Image classification data set "ApplesOrTomatoes" (Gulfem93/ApplesOrTomatoes on GitHub). Class labels (2): apples, tomatoes.

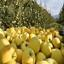
Label: apples

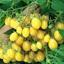
Label: tomatoes

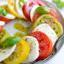
Label: tomatoes

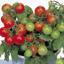
Label: tomatoes

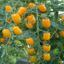
Label: tomatoes

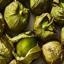
Label: tomatoes
